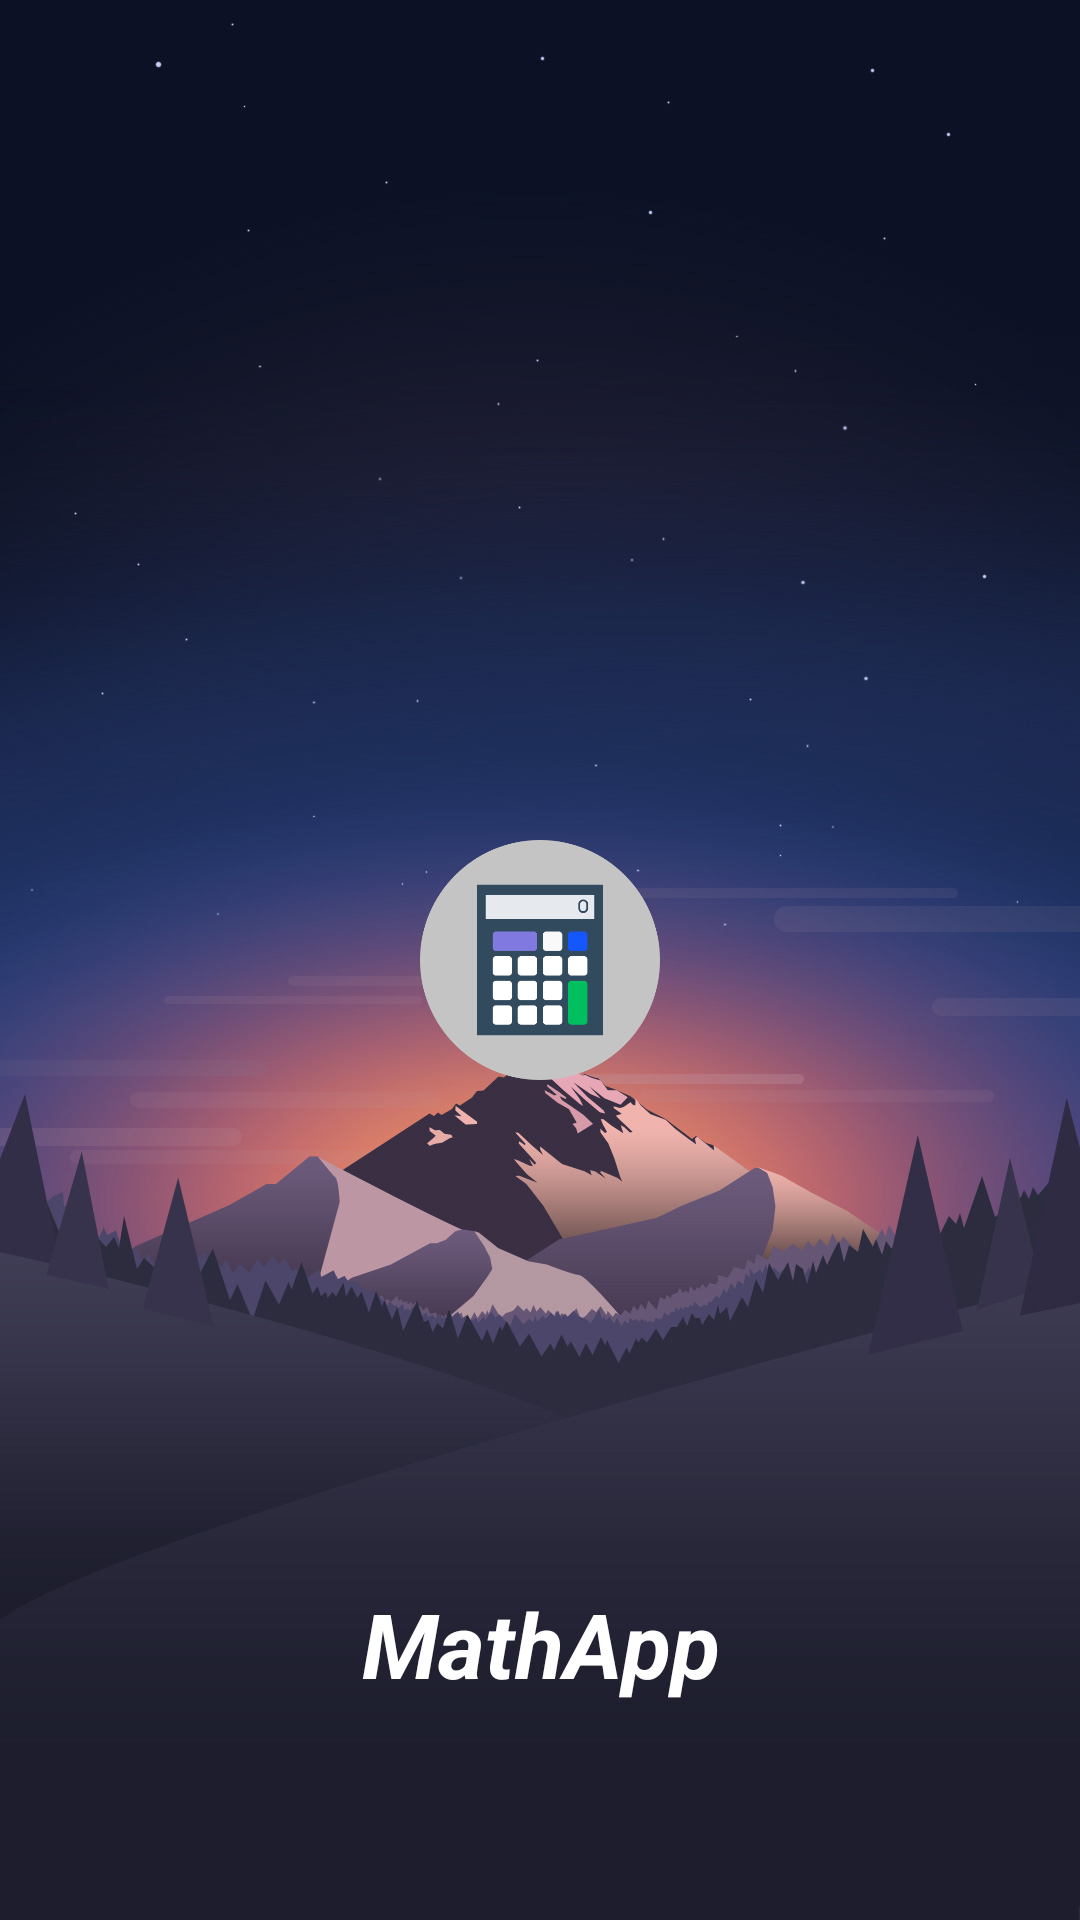

Here is an Android app screen rendered from its layout file. Give the layout XML and the strings, colors and styles it references.
<!-- AndroidManifest.xml: application theme AppTheme -->
<!-- res/layout/act_splash_screen.xml -->
<?xml version="1.0" encoding="utf-8"?>
<RelativeLayout xmlns:android="http://schemas.android.com/apk/res/android"
    xmlns:app="http://schemas.android.com/apk/res-auto"
    xmlns:tools="http://schemas.android.com/tools"
    android:layout_width="match_parent"
    android:layout_height="match_parent"
    android:background="@drawable/landscape3"
    tools:context="com.example.thalesdasilva.mathapp.ActSplashScreen">

    <ImageView
        android:id="@+id/imageView2"
        android:layout_width="80dp"
        android:layout_height="wrap_content"
        android:layout_centerHorizontal="true"
        android:layout_centerVertical="true"
        app:srcCompat="@drawable/ic_mathapp_splashscreen_512" />

    <TextView
        android:id="@+id/textView8"
        android:layout_width="wrap_content"
        android:layout_height="wrap_content"
        android:layout_alignParentBottom="true"
        android:layout_centerHorizontal="true"
        android:layout_marginBottom="72dp"
        android:text="MathApp"
        android:textAlignment="center"
        android:textColor="@color/branco"
        android:textSize="30sp"
        android:textStyle="bold|italic" />
</RelativeLayout>
<!-- resources referenced by this layout -->
<resources>
  <color name="branco">#ffffff</color>
  <!-- drawable ic_mathapp_splashscreen_512: png bitmap (drawable, 18912 bytes) -->
  <!-- drawable landscape3: jpg bitmap (drawable, 339739 bytes) -->
  <style name="AppTheme" parent="Theme.AppCompat.Light.DarkActionBar">
          
          <item name="colorPrimary">@color/colorPrimary</item>
          <item name="colorPrimaryDark">@color/colorPrimaryDark</item>
          <item name="colorAccent">@color/colorAccent</item>
      </style>
  <color name="colorPrimary">#3F51B5</color>
  <color name="colorPrimaryDark">#303F9F</color>
  <color name="colorAccent">#08b4a6</color>
</resources>
